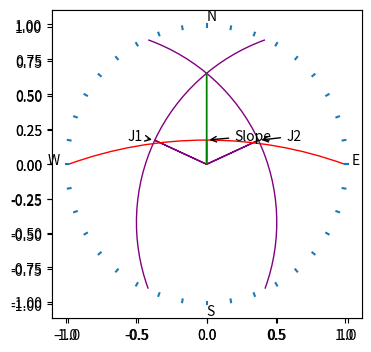

Write the Python code that produced this figure.
# !/usr/bin/env python
# -*- coding=UTF-8 -*-
# this is a shell bond.s

from pylab import *
import matplotlib.pyplot as plt
from matplotlib.patches import Arc, Arrow
import matplotlib
import numpy as np

fig = plt.figure(figsize=(4, 4))
#数据
input1 = "180"
input2 = "70"
input3 = "115"
input4 = "45"
input5 = "245"
input6 = "45"

an = np.linspace(0, 2 * np.pi, 100)
plot(np.cos(an), np.sin(an))

#投影刻度
s = np.linspace(0, 2 * np.pi, 37)
sub = fig.add_subplot(111)
for ang in s:
    l = Line2D([np.cos(ang), 1.02 * np.cos(ang)], [np.sin(ang), 1.02 * np.sin(ang)])
    sub.add_line(l)

plt.text(0, 1.05, 'N')
plt.text(1.05,  0, 'E')
plt.text(-1.15, 0, 'W')
plt.text(0, -1.1, 'S')

# 生成结构面圆弧J1
qinxiang1 = float(input3) / 180 * np.pi
qinjiao1 = float(input4) / 180 * np.pi
t1 = -qinjiao1 / np.pi * 180 - qinxiang1 / np.pi * 180
t2 = 2 * (90 - qinxiang1 / np.pi * 180) - t1

banjing = 1 / np.cos(qinjiao1)
yuanxin = [np.tan(qinjiao1) * np.sin(qinxiang1), np.tan(qinjiao1) * np.cos(qinxiang1)]
circle = Arc(yuanxin, 2 * banjing, 2 * banjing, color='purple', fill=False, theta1=t2, theta2=t1)
sub.add_patch(circle)

t3 = np.tan(qinjiao1) * np.sin(qinxiang1) - np.cos(np.pi / 2 - qinxiang1) / np.cos(qinjiao1)
t4 = np.tan(qinjiao1) * np.cos(qinxiang1) - np.sin(np.pi / 2 - qinxiang1) / np.cos(qinjiao1)
sub.arrow(t3, t4, 0 - t3, 0 - t4, length_includes_head=True, color='purple')

sub.annotate('J1', xy=(t3, t4), xytext=(t3 - 0.2, t4), arrowprops=dict(facecolor='black', arrowstyle="->"))

#生成结构面圆弧J2
qinxiang2 = float(input5)/180*np.pi
qinjiao2 = float(input6)/180*np.pi
t1 = -qinjiao2/np.pi*180-qinxiang2/np.pi*180
t2 = 2*(90-qinxiang2/np.pi*180)-t1

banjing = 1/np.cos(qinjiao2)
yuanxin = [np.tan(qinjiao2)*np.sin(qinxiang2), np.tan(qinjiao2)*np.cos(qinxiang2)]
circle = Arc(yuanxin, 2*banjing, 2*banjing, color='purple', fill=False, theta1=t2, theta2=t1)
sub.add_patch(circle)

t3=np.tan(qinjiao2)*np.sin(qinxiang2)-np.cos(np.pi/2-qinxiang2)/np.cos(qinjiao2)
t4=np.tan(qinjiao2)*np.cos(qinxiang2)-np.sin(np.pi/2-qinxiang2)/np.cos(qinjiao2)
sub.arrow(t3, t4, 0-t3, 0-t4, length_includes_head=True, color='purple')

sub.annotate('J2', xy=(t3, t4), xytext=(t3+0.2, t4), arrowprops=dict(facecolor='black', arrowstyle="->"))

# 生成坡面圆弧
qinxiang3 = float(input1) / 180 * np.pi
qinjiao3 = float(input2) / 180 * np.pi
t1 = -qinjiao3 / np.pi * 180 - qinxiang3 / np.pi * 180
t2 = 2 * (90 - qinxiang3 / np.pi * 180) - t1

banjing = 1 / np.cos(qinjiao3)
yuanxin = [np.tan(qinjiao3) * np.sin(qinxiang3), np.tan(qinjiao3) * np.cos(qinxiang3)]
circle = Arc(yuanxin, 2 * banjing, 2 * banjing, color='red', fill=False, theta1=t2, theta2=t1)
sub.add_patch(circle)

t3 = np.tan(qinjiao3) * np.sin(qinxiang3) - np.cos(np.pi / 2 - qinxiang3) / np.cos(qinjiao3)
t4 = np.tan(qinjiao3) * np.cos(qinxiang3) - np.sin(np.pi / 2 - qinxiang3) / np.cos(qinjiao3)
sub.arrow(t3, t4, 0 - t3, 0 - t4, length_includes_head=True, color='red')

sub.annotate('Slope', xy=(t3, t4), xytext=(t3 + 0.2, t4),
                          arrowprops=dict(facecolor='black', arrowstyle="->"))

#生成结构面交割线投影
x1=np.tan(qinjiao1)*np.sin(qinxiang1)
y1=np.tan(qinjiao1)*np.cos(qinxiang1)
x2=np.tan(qinjiao2)*np.sin(qinxiang2)
y2=np.tan(qinjiao2)*np.cos(qinxiang2)
#plt.axes().arrow(x1,y1,0-x1,0-y1,length_includes_head=True)
#plt.axes().arrow(x2,y2,0-x2,0-y2,length_includes_head=True)
r1=1/np.cos(qinjiao1)
r2=1/np.cos(qinjiao2)
#print(r1)
#print(r2)
d=np.sqrt((x1-x2)**2+(y1-y2)**2)
#print(d)
x = (r1**2-r2**2+d**2)/(2*d)
#print(x)
a = np.arctan((y1-y2)/(x1-x2))
b = a+np.pi/2
if x1 >= x2:
    if (x1-(x*np.cos(a)))>=x2 and (x1-(x*np.cos(a)))<=x1:
        x0 = x1-(x*np.cos(a))
        y0 = y1-(x*np.sin(a))
    else:
        x0 = x1+(x*np.cos(a))
        y0 = y1+(x*np.sin(a))
else:
    if (x1-(x*np.cos(a)))>=x1 and (x1-(x*np.cos(a)))<=x2:
        x0 = x1-(x*np.cos(a))
        y0 = y1-(x*np.sin(a))
    else:
        x0 = x1+(x*np.cos(a))
        y0 = y1+(x*np.sin(a))
#plt.axes().arrow(x0,y0,0-x0,0-y0,length_includes_head=True)
h=np.sqrt(r1**2.0-x**2)
t3=x0+(h*np.cos(b))
t4=y0+(h*np.sin(b))
if np.sqrt(t3**2+t4**2)>1:
    t3 = x0-(h*np.cos(b))
    t4 = y0-(h*np.sin(b))
#print('交割线倾向',90-b/np.pi*180)#交割线倾向
#print('交割线倾角',90-2*np.arctan(np.sqrt(t3**2+t4**2))*180/np.pi)#交割线倾角
sub.arrow(t3, t4, 0-t3, 0-t4, length_includes_head=True, color='green')
# 在屏幕上显示

show()
